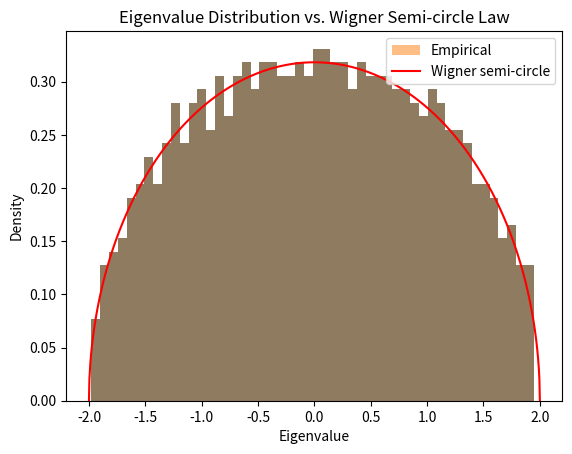

Write Python code to recreate this figure.
import numpy as np
import matplotlib.pyplot as plt

def generate_GOE_matrix(N):
    """
    Generate a Gaussian Orthogonal Ensemble (GOE) matrix of size N x N.
    """
    A = np.random.normal(0, 1/np.sqrt(N), (N, N))
    return (A + A.T) / np.sqrt(2)

def diagonalize(matrix):
    """
    Diagonalize a matrix and return its eigenvalues.
    """
    eigenvalues, _ = np.linalg.eigh(matrix)
    return eigenvalues

def plot_spectral_density(eigenvalues, bins=50):
    """
    Plot the empirical spectral density of the eigenvalues.
    """
    plt.hist(eigenvalues, bins=bins, density=True)
    plt.xlabel('Eigenvalue')
    plt.ylabel('Density')
    plt.title('Empirical Spectral Density')
    plt.show()

def wigner_semicircle_law(x):
    """
    Wigner's semi-circle distribution.
    """
    return 1/(2*np.pi) * np.sqrt(4 - x**2) if abs(x) <= 2 else 0

def plot_wigner_comparison(eigenvalues, bins=50):
    """
    Plot the histogram of eigenvalues and overlay the Wigner semi-circle law for comparison.
    """
    plt.hist(eigenvalues, bins=bins, density=True, alpha=0.5, label='Empirical')
    x = np.linspace(-2, 2, 1000)
    y = [wigner_semicircle_law(xi) for xi in x]
    plt.plot(x, y, color='red', label='Wigner semi-circle')
    plt.xlabel('Eigenvalue')
    plt.ylabel('Density')
    plt.title('Eigenvalue Distribution vs. Wigner Semi-circle Law')
    plt.legend()
    plt.show()




# Example usage
N = 1000  # Matrix size
GOE_matrix = generate_GOE_matrix(N)
eigenvalues = diagonalize(GOE_matrix)

plot_spectral_density(eigenvalues)
plot_wigner_comparison(eigenvalues)